Run: headless pygame with SDL's dummy video driver; simulated clock (each Clock.tick advances the game by its frame time, no real sleeping); random seed 0; keys injected as events and as key.get_pressed() state; no mouse input.
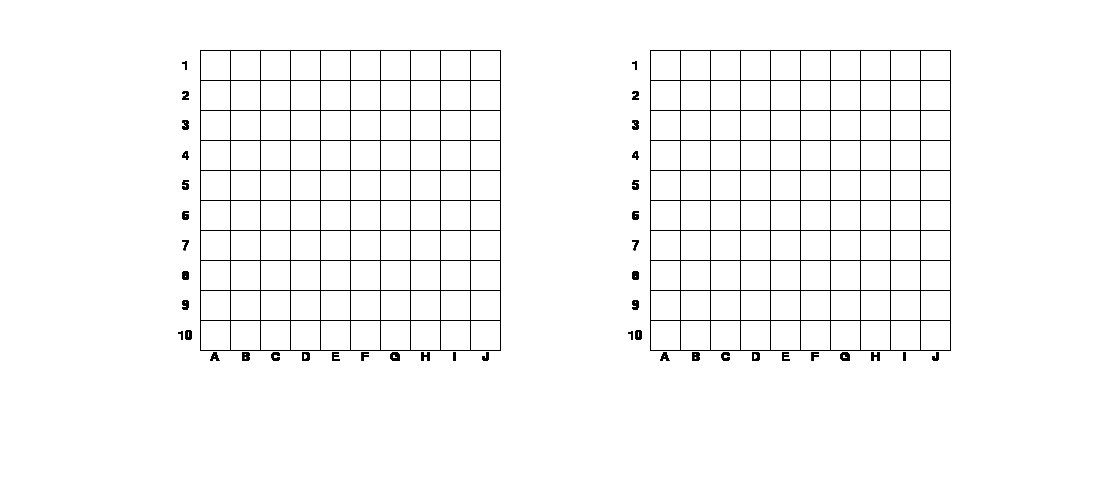
Frame 1 of 4 · flips 1–60 · no input
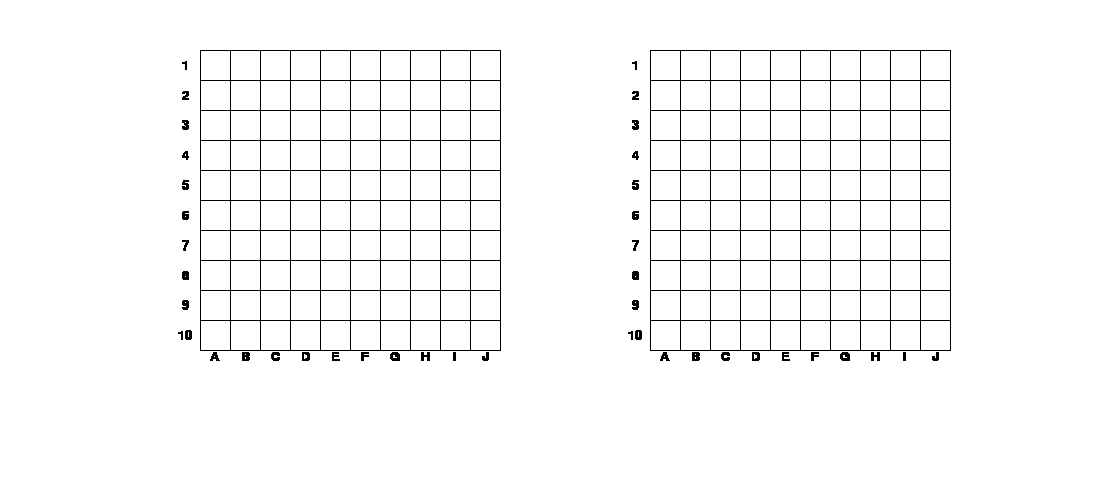
Frame 2 of 4 · flips 61–180 · tapped SPACE, RETURN · held RIGHT (→), D
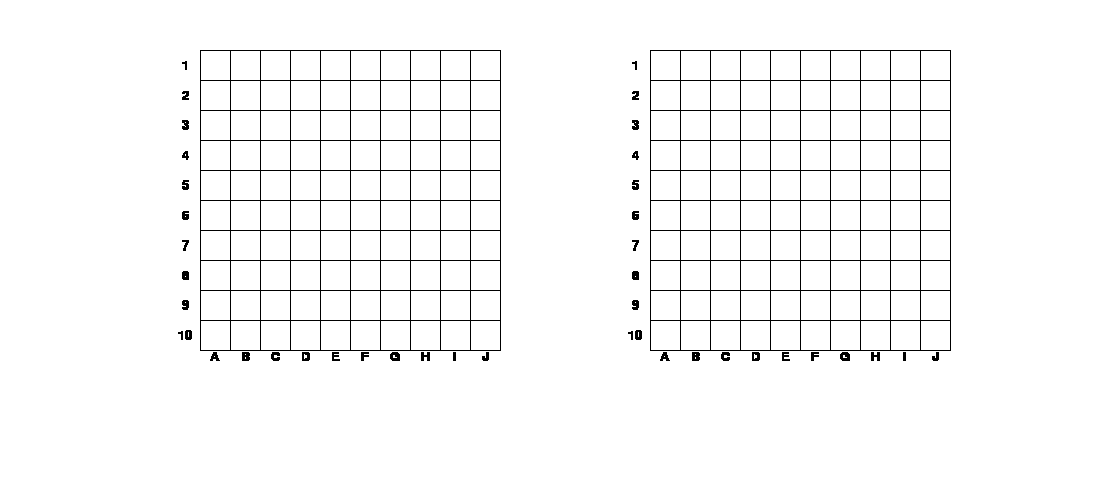
Frame 3 of 4 · flips 181–300 · held DOWN (↓), S
Frame 4 of 4 · flips 301–420 · held LEFT (←), A, UP (↑), W · screen unchanged from frame 3, image omitted

The pygame program that drew these frames:

import pygame
import random


class CustomList(list):
    def __getitem__(self, index):
        if index < 0:
            raise IndexError(f'Expected a positive index, instead got {index}')

        return super(CustomList, self).__getitem__(index)

    def __setitem__(self, key, value):
        if key < 0:
            raise IndexError(f'Expected a positive index, instead got {key}')

        return super(CustomList, self).__setitem__(key, value)


class Game:
    colors = {
        'WHITE': (255, 255, 255),
        'BLACK': (0, 0, 0)
    }

    ships = {
        4: 1,
        3: 2,
        2: 3,
        1: 4
    }

    def __init__(self, size=10):
        pygame.init()

        # initial size of game field
        self.field_size = size

        # initial sizes of game window
        self.block_size = self.field_size * 3
        self.left_margin = self.field_size * 20
        self.upper_margin = self.field_size * 5

        self.window_size = (self.left_margin + 30 * self.block_size, self.upper_margin + 15 * self.block_size)

        self.user_field = self.init_field()
        self.computer_field = self.init_field()

        self.arrange_ships(self.user_field)
        # self._arrange_ship(self.user_field, 4, 'up', 5, 7)
        # print(self._check_ship(self.user_field, 3, 'left', 8, 3))
        # self._arrange_ship(self.user_field, 3, 'left', 8, 3)
        # self.show_field(self.user_field)
        # print(self.user_field[1][-1])

        self.screen = pygame.display.set_mode(self.window_size)
        pygame.display.set_caption('Warships')

        self.font_size = int(self.block_size / 1.5)

        self.font = pygame.font.SysFont('notosans', self.font_size)
        self.game_over = False

        self.screen.fill(self.colors.get('WHITE'))

    def init_field(self):
        field = CustomList([])
        for i in range(self.field_size):
            field.append(CustomList([0] * self.field_size))

        return field

    def arrange_ships(self, field: list):
        directions = ['up', 'down', 'left', 'right']
        for ship, count in self.ships.items():  # unpack ships
            print(ship, count)
            # go through all ship with selected size
            for i in range(count):
                while True:
                    # get random position on the field
                    pos_y = random.choice(range(len(field)))  # int
                    y_array = field[pos_y]  # list
                    pos_x = random.choice(range(len(y_array)))  # int

                    direction = random.choice(directions)

                    # if in selected position with selected direction can arrange ship -> arrange it
                    if self._check_ship(field, ship, direction, pos_x, pos_y):
                        self._arrange_ship(field, ship, direction, pos_x, pos_y)
                        print(pos_x, pos_y, direction, ship)
                        self.show_field(field)
                        break

    @staticmethod
    def _check_ship(field: list, ship: int, direction: str, pos_x: int, pos_y: int) -> bool:
        try:
            # check if there is no ship in selected position or near
            if field[pos_y][pos_x] == 1 \
                    or field[pos_y - 1][pos_x - 1] == 1 \
                    or field[pos_y - 1][pos_x] == 1 \
                    or field[pos_y - 1][pos_x + 1] == 1 \
                    or field[pos_y][pos_x + 1] == 1 \
                    or field[pos_y + 1][pos_x + 1] == 1 \
                    or field[pos_y + 1][pos_x] == 1 \
                    or field[pos_y + 1][pos_x - 1] == 1 \
                    or field[pos_y][pos_x - 1] == 1:
                return False
        except IndexError:
            pass

        # check if can arrange ship in selected place
        if direction == 'up':
            try:
                for i in range(ship):
                    if field[pos_y - 1][pos_x] == 1 \
                            or field[pos_y - 1][pos_x - 1] == 1 \
                            or field[pos_y - 1][pos_x + 1] == 1:
                        return False

                    pos_y -= 1
            except IndexError:
                return False
        elif direction == 'down':
            try:
                for i in range(ship):
                    if field[pos_y + 1][pos_x] == 1 \
                            or field[pos_y + 1][pos_x - 1] == 1 \
                            or field[pos_y + 1][pos_x + 1] == 1:
                        return False

                    pos_y += 1
            except IndexError:
                return False
        elif direction == 'right':
            try:
                for i in range(ship):
                    if field[pos_y][pos_x + 1] == 1 \
                            or field[pos_y + 1][pos_x + 1] == 1 \
                            or field[pos_y - 1][pos_x + 1] == 1:
                        return False

                    pos_x += 1
            except IndexError:
                return False
        elif direction == 'left':
            try:
                for i in range(ship):
                    print(f'Begin: {pos_x} and i: {i}')
                    if field[pos_y - 1][pos_x - 1] == 1 \
                            or field[pos_y + 1][pos_x - 1] == 1 \
                            or field[pos_y][pos_x - 1] == 1:
                        return False

                    pos_x -= 1
                    print(f'End: {pos_x} and i: {i}')
            except IndexError:
                return False

        return True

    @staticmethod
    def _arrange_ship(field: list, ship: int, direction: str, pos_x: int, pos_y: int):
        if direction == 'up':
            for i in range(ship):
                field[pos_y - i][pos_x] = 1
        if direction == 'down':
            for i in range(ship):
                field[pos_y + i][pos_x] = 1
        if direction == 'left':
            for i in range(ship):
                field[pos_y][pos_x - i] = 1
        if direction == 'right':
            for i in range(ship):
                field[pos_y][pos_x + i] = 1

    @staticmethod
    def show_field(field):
        for y_array in field:
            print(y_array)
        print('\n')

    def draw_grid(self):
        letters = ['A', 'B', 'C', 'D', 'E', 'F', 'G', 'H', 'I', 'J']
        for i in range(11):
            # Hor grid1
            pygame.draw.line(self.screen, self.colors.get('BLACK'),
                             (self.left_margin, self.upper_margin + i * self.block_size),
                             (self.left_margin + 10 * self.block_size, self.upper_margin + i * self.block_size), 1)
            # Vert grid1
            pygame.draw.line(self.screen, self.colors.get('BLACK'),
                             (self.left_margin + i * self.block_size, self.upper_margin),
                             (self.left_margin + i * self.block_size, self.upper_margin + 10 * self.block_size), 1)
            # Hor grid2
            pygame.draw.line(self.screen, self.colors.get('BLACK'),
                             (self.left_margin + 15 * self.block_size, self.upper_margin +
                              i * self.block_size),
                             (self.left_margin + 25 * self.block_size, self.upper_margin + i * self.block_size), 1)
            # Vert grid2
            pygame.draw.line(self.screen, self.colors.get('BLACK'),
                             (self.left_margin + (i + 15) * self.block_size, self.upper_margin),
                             (self.left_margin + (i + 15) * self.block_size, self.upper_margin + 10 * self.block_size),
                             1)

            if i < 10:
                num_ver = self.font.render(str(i + 1), True, self.colors.get('BLACK'))
                letters_hor = self.font.render(letters[i], True, self.colors.get('BLACK'))

                num_ver_width = num_ver.get_width()
                num_ver_height = num_ver.get_height()
                letters_hor_width = letters_hor.get_width()

                # Ver num grid1
                self.screen.blit(num_ver, (self.left_margin - (self.block_size // 2 + num_ver_width // 2),
                                           self.upper_margin + i * self.block_size + (
                                                   self.block_size // 2 - num_ver_height // 2)))
                # Hor letters grid1
                self.screen.blit(letters_hor, (self.left_margin + i * self.block_size + (self.block_size //
                                                                                         2 - letters_hor_width // 2),
                                               self.upper_margin + 10 * self.block_size))
                # Ver num grid2
                self.screen.blit(num_ver, (self.left_margin - (self.block_size // 2 + num_ver_width // 2) + 15 *
                                           self.block_size,
                                           self.upper_margin + i * self.block_size + (
                                                   self.block_size // 2 - num_ver_height // 2)))
                # Hor letters grid2
                self.screen.blit(letters_hor, (self.left_margin + i * self.block_size + (self.block_size // 2 -
                                                                                         letters_hor_width // 2) + 15 * self.block_size,
                                               self.upper_margin + 10 * self.block_size))

    def start_game(self):
        pass

    def end_game(self):
        self.game_over = True


def main():
    game = Game()

    while not game.game_over:
        for event in pygame.event.get():
            if event.type == pygame.QUIT:
                game.game_over = True

        game.draw_grid()
        pygame.display.update()


main()
pygame.quit()
